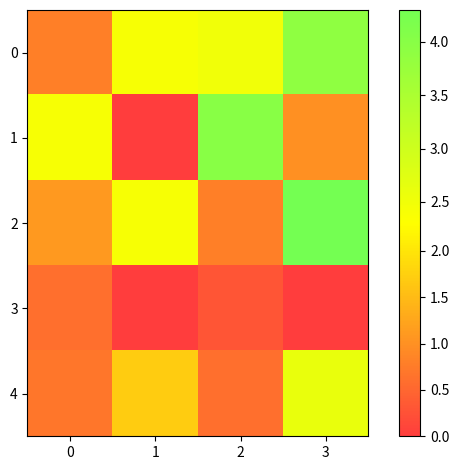

Write the Python code that produced this figure.
import matplotlib.pyplot as plt
import matplotlib
from matplotlib.ticker import MultipleLocator
import numpy as np

a = np.array([[0.8, 2.4, 2.5, 3.9],
              [2.4, 0.0, 4.0, 1.0],
              [1.1, 2.4, 0.8, 4.3],
              [0.6, 0.0, 0.3, 0.0],
              [0.7, 1.7, 0.6, 2.6]])
cmap = matplotlib.colors.LinearSegmentedColormap.from_list('', ['#ff3d3d', 'yellow', '#74ff52'])
norm = matplotlib.colors.TwoSlopeNorm(vcenter=2.3, vmin=a.min(), vmax=a.max())

fig, ax = plt.subplots()
img = ax.imshow(a, interpolation='none', cmap=cmap, norm=norm)
ax.xaxis.set_major_locator(MultipleLocator(1))
ax.yaxis.set_major_locator(MultipleLocator(1))
plt.colorbar(img, ax=ax)
plt.tight_layout()
plt.show()
